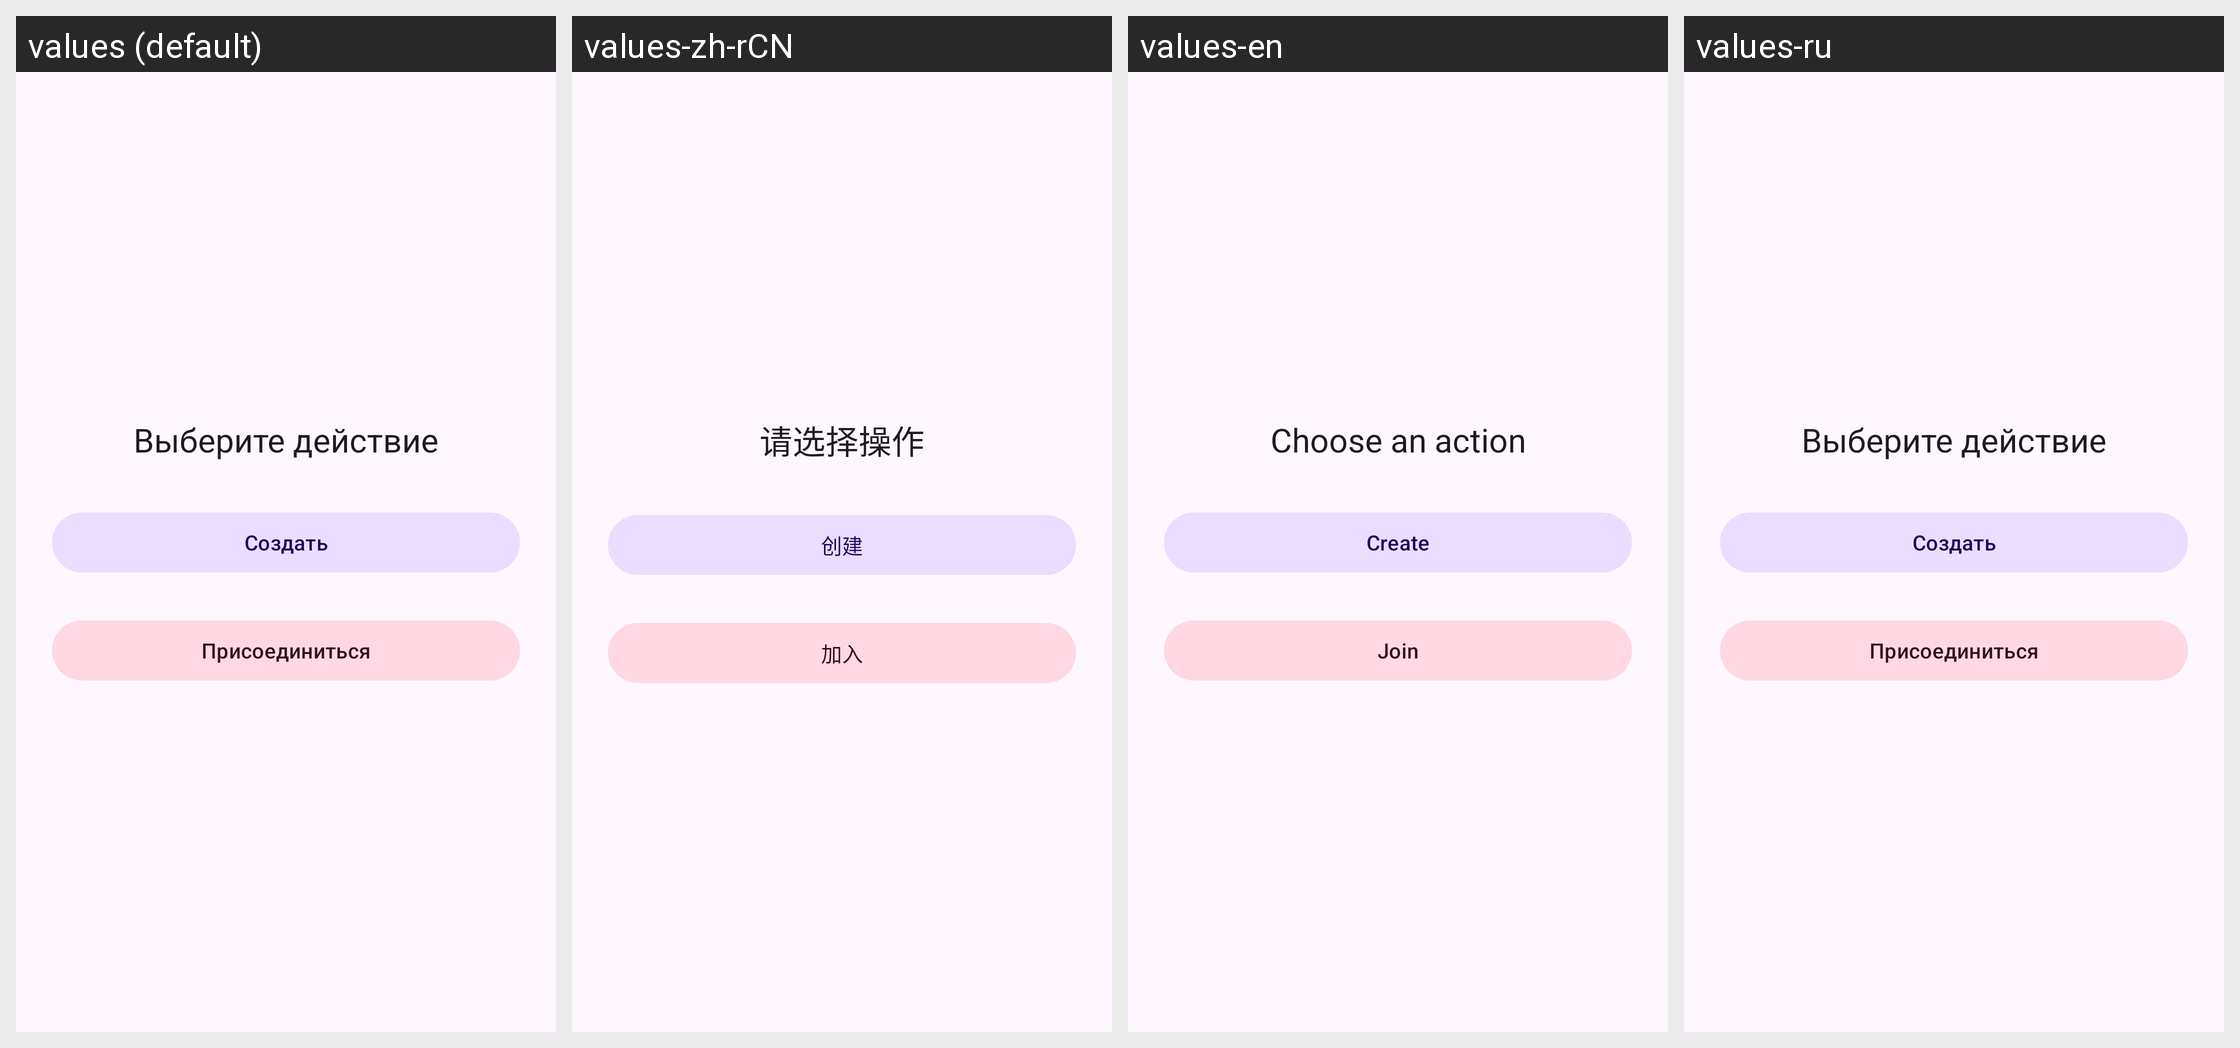

Locale-by-locale string values for the Android screen shown in this grid:
Android screen res/layout/activity_space_entry.xml rendered under 4 locales, left to right: values (default), values-zh-rCN, values-en, values-ru. Device: Nexus 5 (rendered at 1080×1920; each locale shown at half size, 540×960, under a caption strip naming it); theme Theme.Pancake.
Strings drawn on this screen, with the default value and each locale's value (text and hints the layout hard-codes, and strings that could not be matched under every locale, appear in the picture but are not listed):

space_entry_title
  values: Выберите действие
  values-zh-rCN: 请选择操作
  values-en: Choose an action
  values-ru: Выберите действие  [not translated; the default value is used]

space_create
  values: Создать
  values-zh-rCN: 创建
  values-en: Create
  values-ru: Создать  [not translated; the default value is used]

space_join
  values: Присоединиться
  values-zh-rCN: 加入
  values-en: Join
  values-ru: Присоединиться  [not translated; the default value is used]
